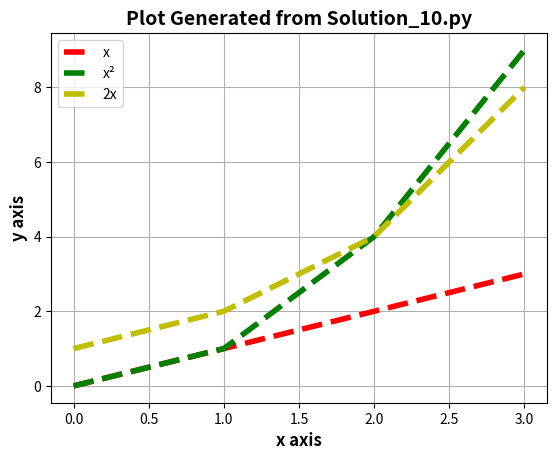

Recreate this plot in Python.
# This program displays a plot of the functions x, x2 and 2x in the range [0, 4]
# [redacted]
# I formulated this solution using the week 9 lectures as a starting point followed by further reading and research which is detailed further in the references section in the Readme file
# Additional reading included the matplotlib pyplot tutorial as recommended in lectures: https://matplotlib.org/users/pyplot_tutorial.html 

print("The Plot should appear on your screen momentarily") # I have returned this line to the user when the script is run
import numpy as np # numpy module is imported and given the short name np
import matplotlib.pyplot as pl # mathplotlib.pyplot module is imported and given a shorter name pl
x = np.arange(start = 0, stop = 4) #The range is defined as being between 0 and 4 using the numpy.arange function
# Using numpy.arange to set the range between 0 and 4 using start and stop parameters
pl.xlabel("x axis", fontsize=12, fontweight= 'bold') # Adding name to x and y axis (read in pyplot tutorial text section)
pl.ylabel("y axis", fontsize=12, fontweight= 'bold') # Added a font size and font weight to the x and y axis labels
pl.title("Plot Generated from Solution_10.py", fontsize= 14, fontweight='bold') 
# Adding a title to the plot and formatting as read in the text section of the pyplot tutorial

a = x # I introduced a variable called a set it equal to the value of x 
b = x*x # I introduced a variable called b and set it equal to the value of x squared
c = 2**x # I introduced a variable called C and set it equal to 2 to the power of x. ** the power operator is used

pl.plot(a, c='r', lw= 4.0, ls= '--', label= 'x') # I have asked for 'a' to be plotted with a red line 
# c short for color, ls short for linestyle and lw short for linewidth
# I formatted the line that will be plotted using the attributes that I read about in the 'controlling line properties' section of the pyplot tutorial
pl.plot(b, c='g', lw= 4.0, ls= '--', label= 'x²') # I have asked for 'b' to be plotted with a green line
pl.plot(c, c='y', lw= 4.0, ls= '--', label= '2x') # I have asked for 'c' to be plotted with a yellow line

pl.legend(loc= 'upper left') # This command shows the legend on the plot, I have given the names in pl.plot above using label
# I have used loc and upper left ask for the legend to be placed in the top left corner of the plot
pl.grid(True) # I revisited the solution and asked for a grid to be shown on the plot after further reading
pl.show() # This is the command used to show the plot created above